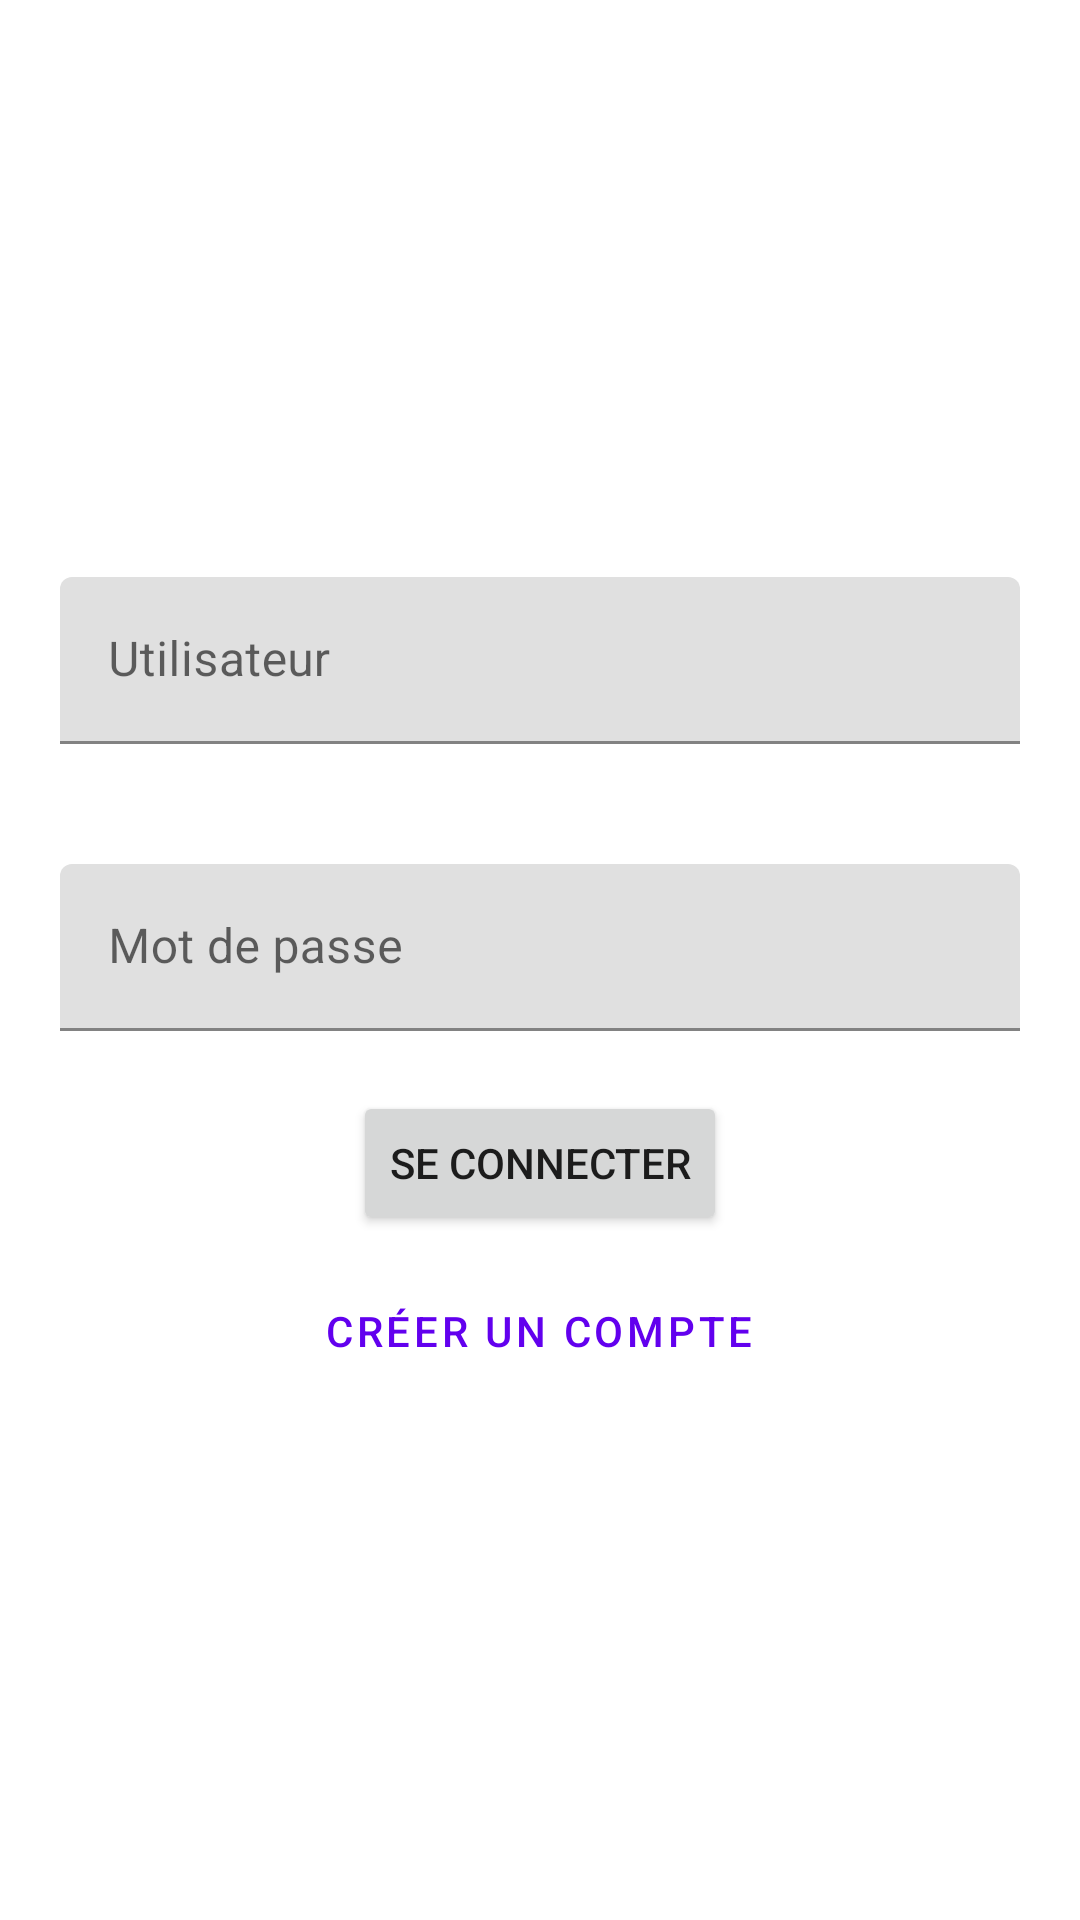

Layout XML and referenced resources for this Android screen:
<!-- AndroidManifest.xml: application theme Theme.WakhalWay -->
<!-- res/layout/auth_fragment.xml -->
<?xml version="1.0" encoding="utf-8"?>
<LinearLayout xmlns:android="http://schemas.android.com/apk/res/android"
    xmlns:tools="http://schemas.android.com/tools"
    android:layout_width="match_parent"
    android:layout_height="match_parent"
    tools:context=".ui.authentication.AuthFragment"
    android:orientation="vertical"
    android:gravity="center">
    <com.google.android.material.textfield.TextInputLayout
        android:layout_width="match_parent"
        android:layout_height="wrap_content"
        android:layout_margin="20dp"
        android:hint="Utilisateur">
        <EditText
            android:layout_width="match_parent"
            android:layout_height="wrap_content">

        </EditText>
    </com.google.android.material.textfield.TextInputLayout>

    <com.google.android.material.textfield.TextInputLayout
        android:layout_width="match_parent"
        android:layout_height="wrap_content"
        android:layout_margin="20dp"
        android:hint="Mot de passe"
        >
        <EditText
            android:layout_width="match_parent"
            android:layout_height="wrap_content">

        </EditText>
    </com.google.android.material.textfield.TextInputLayout>
    <Button
        android:layout_width="wrap_content"
        android:layout_height="wrap_content"
        android:layout_marginBottom="8dp"
        android:text="Se connecter"

        />
    <Button
        android:id="@+id/btn_create_account"
        android:layout_width="wrap_content"
        android:layout_height="wrap_content"
        style="@style/Widget.MaterialComponents.Button.TextButton"

        android:text="Créer un compte"

        />




</LinearLayout>
<!-- resources referenced by this layout -->
<resources>
  <style name="Theme.WakhalWay" parent="Theme.MaterialComponents.DayNight.DarkActionBar">
          
          <item name="colorPrimary">@color/purple_500</item>
          <item name="colorPrimaryVariant">@color/purple_700</item>
          <item name="colorOnPrimary">@color/white</item>
          
          <item name="colorSecondary">@color/teal_200</item>
          <item name="colorSecondaryVariant">@color/teal_700</item>
          <item name="colorOnSecondary">@color/black</item>
          
          <item name="android:statusBarColor" tools:targetApi="l">?attr/colorPrimaryVariant</item>
          
      </style>
  <!-- not gathered from this repository: default colours our renderer supplied (Android Studio template values) -->
  <color name="purple_500">#FF6200EE</color>
  <color name="purple_700">#FF3700B3</color>
  <color name="teal_200">#FF03DAC5</color>
  <color name="teal_700">#FF018786</color>
  <color name="black">#FF000000</color>
  <color name="white">#FFFFFFFF</color>
</resources>
